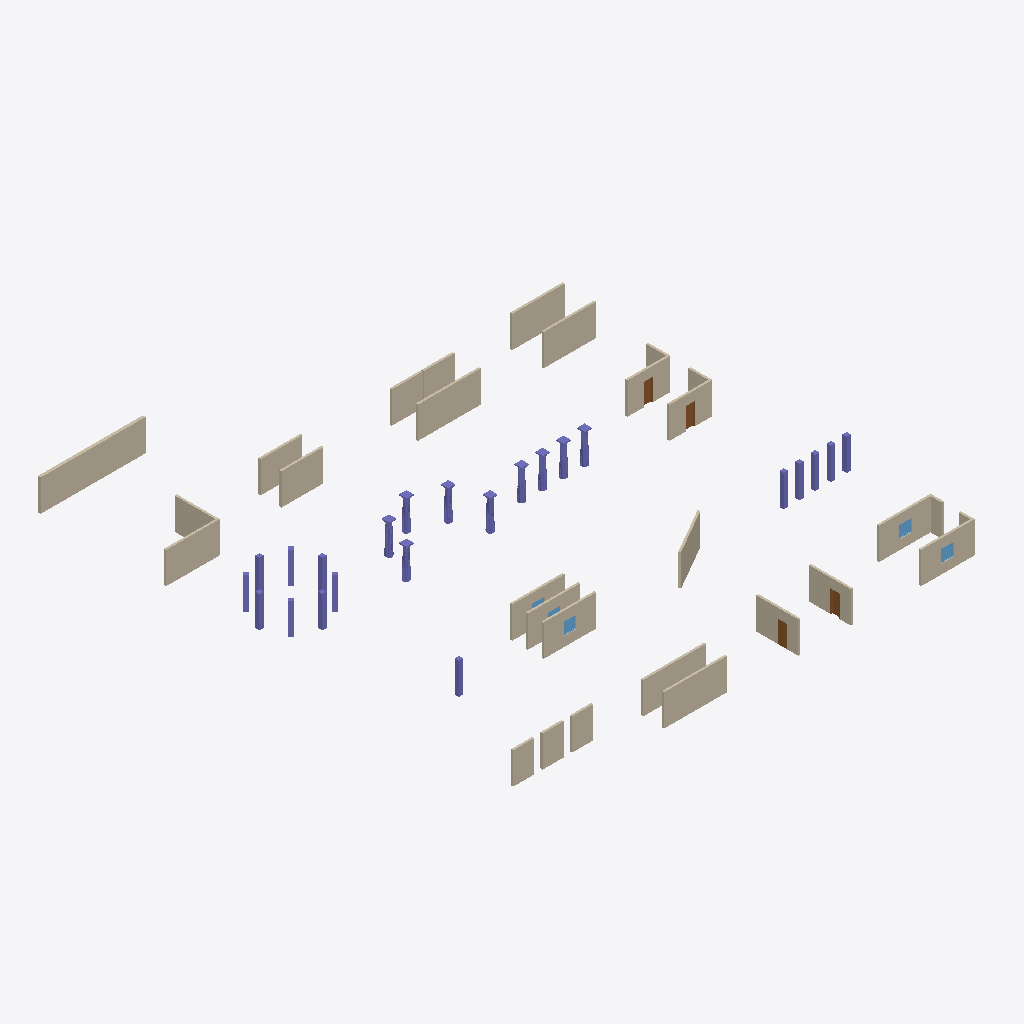
Isometric view of an IFC building model (IFC-SPF (STEP), schema IFC4, length unit metre), seen from the south-west, elements coloured by IFC class: 30 walls (beige), 23 columns (violet), 5 windows (light blue), 4 doors (brown).
Extent 42.2 m × 48.2 m × 3.1 m (x, y, z). Storeys (1): Level 1 at 0.00 m. Elements (62): 30 IfcWall, 23 IfcColumn, 5 IfcWindow, 4 IfcDoor.

HEADER;
FILE_DESCRIPTION(('ViewDefinition [CoordinationView]'),'2;1');
FILE_NAME('','2026-11-06T10:21:27',(''),(''),'IfcOpenShell 0.8.0','IfcOpenShell 0.8.0','');
FILE_SCHEMA(('IFC4'));
ENDSEC;
DATA;
#9=IFCPROJECT('17MLqsm7DBdwopx0Qwvtnh',$,'Project',$,$,$,$,(#8),#5);
#10=IFCSITE('1kqgA3WZ5868nxUkrDgUW1',$,'Site',$,$,$,$,$,.ELEMENT.,$,$,$,$,$);
#12=IFCBUILDING('1hf4HRbJT51RV02jOBAFTY',$,'Building',$,$,$,$,$,.ELEMENT.,$,$,$);
#14=IFCBUILDINGSTOREY('2dVSN1uO983A1JAf3okiei',$,'Level 1',$,$,$,$,$,.ELEMENT.,0.0);
#266=IFCWALL('3ENUe86y91kwUPdhAP41Ml',$,$,$,$,#922,#935,$,.STANDARD.);
#54=IFCWALL('0YKCcfmmbEYxTOUcW_RFP1',$,$,$,$,#394,#407,$,.STANDARD.);
#207=IFCWALL('0lQre$XQbFkeLUklL0fEKE',$,$,$,$,#730,#743,$,.STANDARD.);
#255=IFCWALL('0kojENnZv0mO9aJrUFR1Qn',$,$,$,$,#886,#899,$,.STANDARD.);
#256=IFCWALL('0QymbOWCnC$P3u2f$8lYyA',$,$,$,$,#904,#917,$,.STANDARD.);
#87=IFCWALL('1lIR0l4Sz40eJtOTN4KEx3',$,$,$,$,#466,#479,$,.STANDARD.);
#114=IFCWALL('3AaOUoGZL7OuLVjz4I_ij$',$,$,$,$,#562,#575,$,.STANDARD.);
#92=IFCWALL('1nhMoap_v8uu3Ic5Zm14X4',$,$,$,$,#514,#527,$,.STANDARD.);
#55=IFCWALL('3jPg_5_AL5C9jOJb71FjkS',$,$,$,$,#412,#425,$,.STANDARD.);
#225=IFCWALL('2$gOJCnHv9$ue72pfUKjgt',$,$,$,$,#778,#791,$,.STANDARD.);
#195=IFCWALL('1I6pKDv9P7xhgZAux0LiD1',$,$,$,$,#682,#695,$,.STANDARD.);
#191=IFCWALL('2rGbR67sf60hwx$ineSBxQ',$,$,$,$,#634,#647,$,.STANDARD.);
#72=IFCWALL('3sFnneM7L2IeRs2CGgF4ON',$,$,$,$,#430,#443,$,.STANDARD.);
#76=IFCWALL('1aXXNY3gz20eaG$rLXZdrO',$,$,$,$,#448,#461,$,.STANDARD.);
#226=IFCWALL('2fajHgEYX2ev2YBzjZJq84',$,$,$,$,#796,#809,$,.STANDARD.);
#235=IFCWALL('3kKW0lyr1Ahf5wvgWkk$Zs',$,$,$,$,#814,#827,$,.STANDARD.);
#120=IFCWALL('0t3BX8N1v1ZxC2P9JrGMb1',$,$,$,$,#598,#611,$,.STANDARD.);
#117=IFCWALL('3D4o$Xhx50Dextm$3pD0EW',$,$,$,$,#580,#593,$,.STANDARD.);
#236=IFCWALL('3Ts2Gl_KL1CguN4tqGSQBN',$,$,$,$,#832,#845,$,.STANDARD.);
#237=IFCWALL('3B1RL_BR508OvRXj4XrR_Z',$,$,$,$,#850,#863,$,.STANDARD.);
#208=IFCWALL('1idOHbCyj0yOkXueNGyPZJ',$,$,$,$,#754,#767,$,.STANDARD.);
#238=IFCWALL('2yGiNM6sXEZQBG_Vp6mN_E',$,$,$,$,#868,#881,$,.STANDARD.);
#131=IFCWALL('2SF6TDwHb0oAQ_eU38GKbP',$,$,$,$,#616,#629,$,.STANDARD.);
#44=IFCWALL('04Uqh1veb73hGv8cVliRJb',$,$,$,$,#358,#371,$,.STANDARD.);
#43=IFCWALL('0YH4ud1g54VApKuZ95HwCX',$,$,$,$,#339,#352,$,.STANDARD.);
#45=IFCWALL('1ML8jZqCbDkxJ$mbrJTGb_',$,$,$,$,#376,#389,$,.STANDARD.);
#95=IFCWALL('3JP4tIE9j9Mvci8NHWtDyb',$,$,$,$,#538,#551,$,.STANDARD.);
#3606=IFCCOLUMN('0zF860jwnCgPhkOxI8oQnZ',$,'Parthenon Doric Column 3','rxd:path_array',$,#3611,#3616,$,$);
#3595=IFCCOLUMN('3hj2NkIfP7bvt99eOorOn1',$,'Parthenon Doric Column 2','rxd:path_array',$,#3600,#3605,$,$);
#3628=IFCCOLUMN('3V_y2q5bDBwQ0H6xKOCZC7',$,'Parthenon Doric Column 5','rxd:path_array',$,#3633,#3638,$,$);
#3617=IFCCOLUMN('1VU1N59t99_OFb_1b7Hdr8',$,'Parthenon Doric Column 4','rxd:path_array',$,#3622,#3627,$,$);
#3584=IFCCOLUMN('2346iZ5rTCNvzXiSjOG8G0',$,'Parthenon Doric Column 1','rxd:path_array',$,#3589,#3594,$,$);
#182=IFCCOLUMN('11bcdD3Ov5WB8c6Evoqs5M',$,$,$,$,#3575,#3580,$,.COLUMN.);
#179=IFCCOLUMN('3XuUOByX9DSRnMVv1kTMh8',$,$,$,$,#3545,#3550,$,.COLUMN.);
#181=IFCCOLUMN('2_5AD62GL7rRrcRGb5tm5R',$,$,$,$,#3565,#3570,$,.COLUMN.);
#180=IFCCOLUMN('0Kl6YQy$H0aQ5pS9xvGmRv',$,$,$,$,#3555,#3560,$,.COLUMN.);
#141=IFCCOLUMN('1e37sINe11Rx0NHnUwC6EU',$,$,$,$,#1633,#1697,$,.COLUMN.);
#144=IFCCOLUMN('3HAo0zSPv8du4vC7XYovxm',$,$,$,$,#1834,#1898,$,.COLUMN.);
#157=IFCCOLUMN('1X_wp23dfDFwGWEDeHLCj1',$,$,$,$,#2169,#2233,$,.COLUMN.);
#159=IFCCOLUMN('3O$5InIhjAJugHUHo95flp',$,$,$,$,#2303,#2367,$,.COLUMN.);
#153=IFCCOLUMN('3jZ1E0kKjCuOM9aG4yDQKb',$,$,$,$,#1901,#1965,$,.COLUMN.);
#155=IFCCOLUMN('0N_FOFxaj0r9DI3wHObl5f',$,$,$,$,#2035,#2099,$,.COLUMN.);
#143=IFCCOLUMN('0mFfiR32LBTwo6r6OIS37y',$,$,$,$,#1767,#1831,$,.COLUMN.);
#140=IFCCOLUMN('3LkplaK112YhG94wNopul_',$,$,$,$,#1566,#1630,$,.COLUMN.);
#105=IFCCOLUMN('02pryGY75DBgRHUGc7IRvc',$,$,$,$,#1499,#1563,$,.COLUMN.);
#142=IFCCOLUMN('2PN1_ubDDESRDc32nRMb4Q',$,$,$,$,#1700,#1764,$,.COLUMN.);
#196=IFCWALL('0W5oDGogP3j98w4k$MtQr3',$,$,$,$,#706,#719,$,.STANDARD.);
#192=IFCWALL('0$Tbm8y2r72ethLYBXvWd1',$,$,$,$,#658,#671,$,.STANDARD.);
#77=IFCDOOR('0yUyCCok9DxwXA3BRRJXgR',$,$,$,$,#1017,#1047,'2',2.1,0.9,.DOOR.,.SINGLE_SWING_RIGHT.,$);
#154=IFCCOLUMN('107miyw9901emB3QmJ1jOx',$,$,$,$,#1968,#2032,$,.COLUMN.);
#156=IFCCOLUMN('0O8SF51zT5VPp1MUxnj0JG',$,$,$,$,#2102,#2166,$,.COLUMN.);
#160=IFCCOLUMN('0XrgEhdar9teGvQT$VZT30',$,$,$,$,#2370,#2434,$,.COLUMN.);
#158=IFCCOLUMN('32sBNG1e175wajq8htVbkp',$,$,$,$,#2236,#2300,$,.COLUMN.);
#74=IFCDOOR('06A9A835n7s8wnZ5pf8O$G',$,$,$,$,#959,#989,'1',2.1,0.9,.DOOR.,.SINGLE_SWING_LEFT.,$);
#197=IFCDOOR('1Gs9a2UYnCJg7vm$4M94Ot',$,$,$,$,#1448,#1478,'3',2.1,0.9,.DOOR.,.SINGLE_SWING_LEFT.,$);
#193=IFCDOOR('1qbqlAudf7buGIX4G4iEG5',$,$,$,$,#1393,#1423,'3',2.1,0.9,.DOOR.,.SINGLE_SWING_LEFT.,$);
#90=IFCWINDOW('1PYsnFqY54Zx3nadsfOji7',$,$,$,$,#1072,#1109,'1',1.2,1.2,.WINDOW.,.SINGLE_PANEL.,$);
#93=IFCWINDOW('138QADwyz5SPe9Tsu20w6n',$,$,$,$,#1141,#1178,'2',1.2,1.2,.WINDOW.,.SINGLE_PANEL.,$);
#115=IFCWINDOW('21MIZh_ibABeMiFgxnBLSf',$,$,$,$,#1204,#1241,'3',1.2,1.2,.WINDOW.,.SINGLE_PANEL.,$);
#88=IFCWALL('2lUETc1En7QPwrRz1Xzzi$',$,$,$,$,#490,#503,$,.STANDARD.);
#121=IFCWINDOW('38OinsKmf1ihHXbHLRb9Q_',$,$,$,$,#1330,#1367,'5',1.2,1.2,.WINDOW.,.SINGLE_PANEL.,$);
#118=IFCWINDOW('3ZBlN2enbF$QEy2BiTiVxL',$,$,$,$,#1267,#1304,'4',1.2,1.2,.WINDOW.,.SINGLE_PANEL.,$);
ENDSEC;
